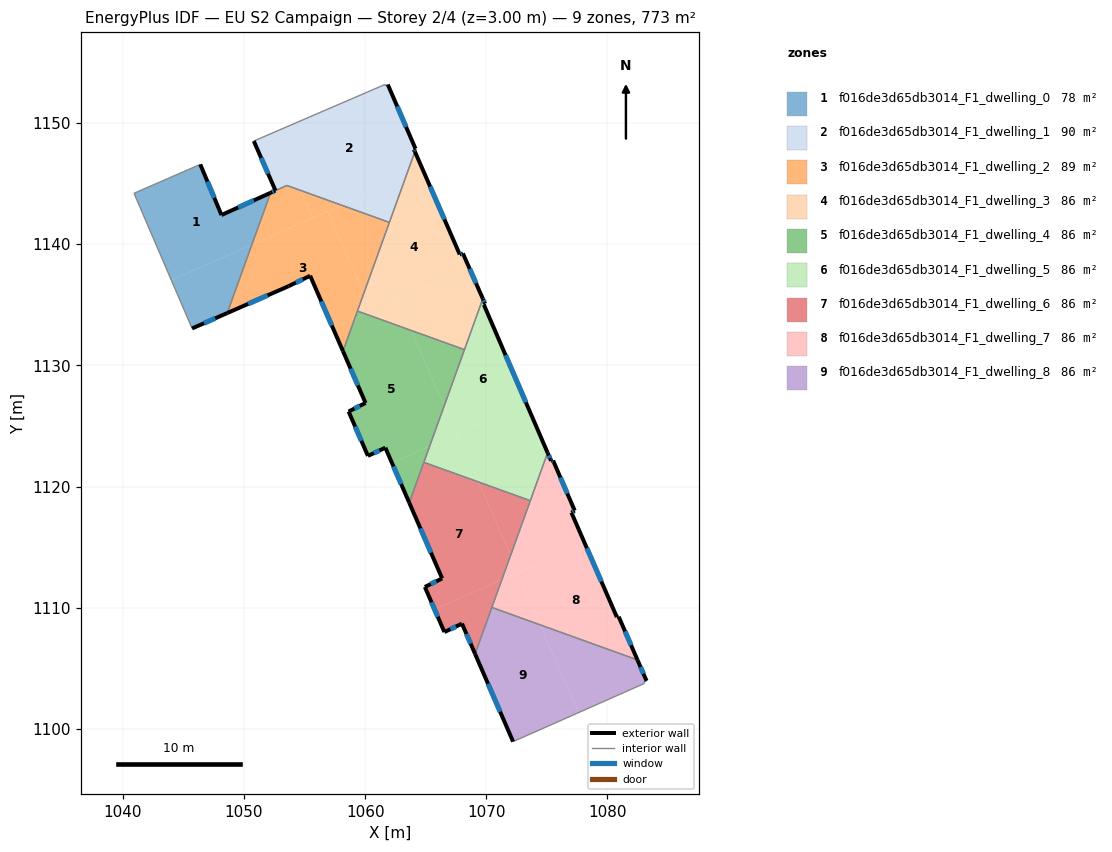
=== STOREY PLAN SPEC (per zone: floor XY polygon, exterior-wall plan segments, windows/doors) ===
zone 1: f016de3d65db3014_F1_dwelling_0  (78.3 m²)
  floor: (1052.20, 1144.24) (1050.65, 1139.95) (1044.01, 1137.02) (1040.93, 1144.20) (1046.40, 1146.58) (1048.15, 1142.40)
  floor: (1050.65, 1139.95) (1048.62, 1134.31) (1045.72, 1133.04) (1044.01, 1137.02)
  exterior wall: (1048.15, 1142.40) – (1046.40, 1146.58)  [4.5 m]
    window: (1047.55, 1143.82) – (1046.99, 1145.16)  [1.4 m²]
  exterior wall: (1052.20, 1144.24) – (1048.15, 1142.40)  [4.4 m]
    window: (1050.82, 1143.61) – (1049.52, 1143.03)  [1.4 m²]
  exterior wall: (1045.72, 1133.04) – (1048.62, 1134.31)  [3.2 m]
    window: (1046.71, 1133.47) – (1047.63, 1133.88)  [1.0 m²]
  interior walls: 3
zone 2: f016de3d65db3014_F1_dwelling_1  (90.2 m²)
  floor: (1061.87, 1153.17) (1064.16, 1147.87) (1064.03, 1147.82) (1064.11, 1147.64) (1063.35, 1145.55) (1058.06, 1143.21) (1054.70, 1144.42) (1052.57, 1149.27) (1061.64, 1153.18) (1061.62, 1153.08)
  floor: (1063.35, 1145.55) (1062.00, 1141.79) (1058.06, 1143.21)
  floor: (1052.57, 1149.27) (1054.70, 1144.42) (1053.54, 1144.84) (1052.60, 1144.42) (1050.81, 1148.51)
  exterior wall: (1050.81, 1148.51) – (1052.60, 1144.42)  [4.5 m]
    window: (1051.42, 1147.12) – (1051.99, 1145.81)  [1.4 m²]
  exterior wall: (1064.16, 1147.87) – (1061.87, 1153.17)  [5.8 m]
    window: (1063.38, 1149.68) – (1062.65, 1151.37)  [1.8 m²]
  exterior wall: (1064.03, 1147.82) – (1064.16, 1147.87)  [0.1 m]
  exterior wall: (1064.11, 1147.64) – (1064.03, 1147.82)  [0.2 m]
    window: (1064.08, 1147.70) – (1064.05, 1147.76)  [0.1 m²]
  interior walls: 6
zone 3: f016de3d65db3014_F1_dwelling_2  (89.1 m²)
  floor: (1056.90, 1142.70) (1059.89, 1135.93) (1059.15, 1133.88) (1057.34, 1133.08) (1055.46, 1137.39) (1053.68, 1136.53) (1048.62, 1134.31) (1050.65, 1139.95)
  floor: (1054.70, 1144.42) (1055.69, 1142.17) (1050.65, 1139.95) (1052.20, 1144.24) (1053.54, 1144.84)
  floor: (1059.15, 1133.88) (1058.17, 1131.17) (1057.34, 1133.08)
  floor: (1062.00, 1141.79) (1059.89, 1135.93) (1056.90, 1142.70) (1058.06, 1143.21)
  floor: (1058.06, 1143.21) (1055.69, 1142.17) (1054.70, 1144.42)
  exterior wall: (1055.46, 1137.39) – (1058.17, 1131.17)  [6.8 m]
    window: (1056.39, 1135.27) – (1057.25, 1133.29)  [2.1 m²]
  exterior wall: (1053.68, 1136.53) – (1055.46, 1137.39)  [2.0 m]
    window: (1054.29, 1136.82) – (1054.86, 1137.10)  [0.6 m²]
  exterior wall: (1048.62, 1134.31) – (1053.68, 1136.53)  [5.5 m]
    window: (1050.34, 1135.07) – (1051.96, 1135.78)  [1.7 m²]
  exterior wall: (1052.60, 1144.42) – (1052.20, 1144.24)  [0.4 m]
    window: (1052.46, 1144.36) – (1052.33, 1144.30)  [0.1 m²]
  interior walls: 5
zone 4: f016de3d65db3014_F1_dwelling_3  (85.9 m²)
  floor: (1064.75, 1146.16) (1067.81, 1139.15) (1068.07, 1139.23) (1068.59, 1138.04) (1060.52, 1134.48) (1059.89, 1135.93) (1063.35, 1145.55)
  floor: (1064.11, 1147.64) (1064.75, 1146.16) (1063.35, 1145.55)
  floor: (1062.67, 1135.43) (1063.79, 1132.88) (1060.00, 1134.25)
  floor: (1068.59, 1138.04) (1069.71, 1135.50) (1068.20, 1131.29) (1063.79, 1132.88) (1062.67, 1135.43)
  floor: (1059.89, 1135.93) (1060.52, 1134.48) (1060.00, 1134.25) (1059.36, 1134.48)
  exterior wall: (1067.81, 1139.15) – (1064.11, 1147.64)  [9.3 m]
    window: (1066.55, 1142.04) – (1065.37, 1144.75)  [2.8 m²]
  exterior wall: (1068.07, 1139.23) – (1067.81, 1139.15)  [0.3 m]
    window: (1067.98, 1139.20) – (1067.89, 1139.18)  [0.1 m²]
  exterior wall: (1069.71, 1135.50) – (1068.07, 1139.23)  [4.1 m]
    window: (1069.15, 1136.77) – (1068.63, 1137.96)  [1.2 m²]
  interior walls: 4
zone 5: f016de3d65db3014_F1_dwelling_4  (85.9 m²)
  floor: (1063.79, 1132.88) (1066.53, 1126.66) (1065.32, 1123.32) (1062.21, 1121.95) (1061.67, 1123.20) (1060.23, 1122.53) (1058.64, 1126.19) (1060.04, 1126.89) (1058.17, 1131.17) (1059.15, 1133.88) (1060.00, 1134.25)
  floor: (1065.32, 1123.32) (1063.64, 1118.66) (1062.21, 1121.95)
  floor: (1068.20, 1131.29) (1066.53, 1126.66) (1063.79, 1132.88)
  floor: (1060.00, 1134.25) (1059.15, 1133.88) (1059.36, 1134.48)
  exterior wall: (1060.23, 1122.53) – (1061.67, 1123.20)  [1.6 m]
    window: (1060.72, 1122.76) – (1061.18, 1122.97)  [0.5 m²]
  exterior wall: (1058.64, 1126.19) – (1060.23, 1122.53)  [4.0 m]
    window: (1059.18, 1124.94) – (1059.69, 1123.77)  [1.2 m²]
  exterior wall: (1060.04, 1126.89) – (1058.64, 1126.19)  [1.6 m]
    window: (1059.56, 1126.65) – (1059.11, 1126.43)  [0.5 m²]
  exterior wall: (1058.17, 1131.17) – (1060.04, 1126.89)  [4.7 m]
    window: (1058.81, 1129.72) – (1059.40, 1128.35)  [1.4 m²]
  exterior wall: (1061.67, 1123.20) – (1063.64, 1118.66)  [5.0 m]
    window: (1062.34, 1121.66) – (1062.97, 1120.20)  [1.5 m²]
  interior walls: 4
zone 6: f016de3d65db3014_F1_dwelling_5  (85.9 m²)
  floor: (1073.31, 1126.84) (1075.06, 1122.78) (1073.63, 1118.83) (1069.36, 1120.37) (1067.62, 1124.33)
  floor: (1069.90, 1135.08) (1069.80, 1135.00) (1073.31, 1126.84) (1067.57, 1124.31) (1066.53, 1126.66) (1069.71, 1135.50)
  floor: (1067.62, 1124.33) (1069.36, 1120.37) (1064.85, 1122.00) (1065.32, 1123.32)
  floor: (1066.53, 1126.66) (1067.57, 1124.31) (1065.32, 1123.32)
  exterior wall: (1069.80, 1135.00) – (1069.90, 1135.08)  [0.1 m]
  exterior wall: (1075.06, 1122.78) – (1069.80, 1135.00)  [13.3 m]
    window: (1073.27, 1126.94) – (1071.59, 1130.84)  [4.1 m²]
  exterior wall: (1069.90, 1135.08) – (1069.71, 1135.50)  [0.5 m]
    window: (1069.83, 1135.22) – (1069.78, 1135.36)  [0.1 m²]
  interior walls: 4
zone 7: f016de3d65db3014_F1_dwelling_6  (85.9 m²)
  floor: (1069.36, 1120.37) (1072.02, 1114.35) (1071.29, 1112.32) (1065.73, 1109.87) (1064.93, 1111.71) (1066.36, 1112.41) (1063.64, 1118.66) (1064.85, 1122.00)
  floor: (1071.29, 1112.32) (1069.07, 1106.18) (1067.99, 1108.68) (1066.54, 1107.99) (1065.73, 1109.87)
  floor: (1073.63, 1118.83) (1072.02, 1114.35) (1069.36, 1120.37)
  exterior wall: (1064.93, 1111.71) – (1066.54, 1107.99)  [4.1 m]
    window: (1065.48, 1110.44) – (1065.99, 1109.25)  [1.2 m²]
  exterior wall: (1066.36, 1112.41) – (1064.93, 1111.71)  [1.6 m]
    window: (1065.87, 1112.17) – (1065.41, 1111.95)  [0.5 m²]
  exterior wall: (1063.64, 1118.66) – (1066.36, 1112.41)  [6.8 m]
    window: (1064.57, 1116.53) – (1065.43, 1114.54)  [2.1 m²]
  exterior wall: (1067.99, 1108.68) – (1069.07, 1106.18)  [2.7 m]
    window: (1068.36, 1107.83) – (1068.71, 1107.03)  [0.8 m²]
  exterior wall: (1066.54, 1107.99) – (1067.99, 1108.68)  [1.6 m]
    window: (1067.04, 1108.22) – (1067.50, 1108.45)  [0.5 m²]
  interior walls: 4
zone 8: f016de3d65db3014_F1_dwelling_7  (85.9 m²)
  floor: (1078.12, 1115.33) (1080.78, 1109.22) (1080.93, 1109.25) (1082.47, 1105.69) (1074.42, 1108.59) (1072.54, 1112.87)
  floor: (1075.51, 1122.15) (1077.29, 1118.01) (1077.02, 1117.85) (1078.12, 1115.33) (1072.65, 1112.92) (1072.02, 1114.35) (1075.06, 1122.78) (1075.35, 1122.12)
  floor: (1072.02, 1114.35) (1072.65, 1112.92) (1071.29, 1112.32)
  floor: (1072.54, 1112.87) (1074.42, 1108.59) (1070.46, 1110.02) (1071.29, 1112.32)
  exterior wall: (1075.35, 1122.12) – (1075.06, 1122.78)  [0.7 m]
    window: (1075.25, 1122.34) – (1075.16, 1122.56)  [0.2 m²]
  exterior wall: (1075.51, 1122.15) – (1075.35, 1122.12)  [0.2 m]
    window: (1075.45, 1122.14) – (1075.40, 1122.13)  [0.1 m²]
  exterior wall: (1077.29, 1118.01) – (1075.51, 1122.15)  [4.5 m]
    window: (1076.69, 1119.42) – (1076.12, 1120.74)  [1.4 m²]
  exterior wall: (1077.02, 1117.85) – (1077.29, 1118.01)  [0.3 m]
    window: (1077.11, 1117.90) – (1077.20, 1117.96)  [0.1 m²]
  exterior wall: (1080.78, 1109.22) – (1077.02, 1117.85)  [9.4 m]
    window: (1079.50, 1112.15) – (1078.30, 1114.91)  [2.9 m²]
  exterior wall: (1080.93, 1109.25) – (1080.78, 1109.22)  [0.2 m]
  exterior wall: (1082.47, 1105.69) – (1080.93, 1109.25)  [3.9 m]
    window: (1081.95, 1106.90) – (1081.45, 1108.04)  [1.2 m²]
  interior walls: 3
zone 9: f016de3d65db3014_F1_dwelling_8  (85.9 m²)
  floor: (1074.42, 1108.59) (1077.62, 1101.34) (1072.21, 1098.95) (1069.07, 1106.18) (1070.46, 1110.02)
  floor: (1082.47, 1105.69) (1083.22, 1103.96) (1082.99, 1103.83) (1083.04, 1103.75) (1077.62, 1101.34) (1074.42, 1108.59)
  exterior wall: (1069.07, 1106.18) – (1072.21, 1098.95)  [7.9 m]
    window: (1070.14, 1103.72) – (1071.14, 1101.41)  [2.4 m²]
  exterior wall: (1083.22, 1103.96) – (1082.47, 1105.69)  [1.9 m]
    window: (1082.97, 1104.55) – (1082.73, 1105.10)  [0.6 m²]
  interior walls: 5

=== DERIVED (storey summary) ===
Building: EU S2 Campaign
Storey: 2 of 4  (floor level z = 3.00 m)
Storey gross floor area: 772.8 m²
Zones on this storey: 9
  - f016de3d65db3014_F1_dwelling_0: floor 78.3 m²; exterior wall 12.1 m (36.4 m²); 3 window(s) 3.7 m²; WWR 10.2%
  - f016de3d65db3014_F1_dwelling_1: floor 90.2 m²; exterior wall 10.6 m (31.7 m²); 3 window(s) 3.2 m²; WWR 10.1%
  - f016de3d65db3014_F1_dwelling_2: floor 89.1 m²; exterior wall 14.7 m (44.2 m²); 4 window(s) 4.5 m²; WWR 10.2%
  - f016de3d65db3014_F1_dwelling_3: floor 85.9 m²; exterior wall 13.6 m (40.8 m²); 3 window(s) 4.2 m²; WWR 10.2%
  - f016de3d65db3014_F1_dwelling_4: floor 85.9 m²; exterior wall 16.8 m (50.3 m²); 5 window(s) 5.1 m²; WWR 10.2%
  - f016de3d65db3014_F1_dwelling_5: floor 85.9 m²; exterior wall 13.9 m (41.6 m²); 2 window(s) 4.2 m²; WWR 10.1%
  - f016de3d65db3014_F1_dwelling_6: floor 85.9 m²; exterior wall 16.8 m (50.4 m²); 5 window(s) 5.1 m²; WWR 10.2%
  - f016de3d65db3014_F1_dwelling_7: floor 85.9 m²; exterior wall 19.2 m (57.5 m²); 6 window(s) 5.8 m²; WWR 10.1%
  - f016de3d65db3014_F1_dwelling_8: floor 85.9 m²; exterior wall 9.8 m (29.3 m²); 2 window(s) 3.0 m²; WWR 10.2%
Zone adjacency (shared interzone walls):
  - f016de3d65db3014_F1_dwelling_0 ↔ f016de3d65db3014_F1_dwelling_2
  - f016de3d65db3014_F1_dwelling_1 ↔ f016de3d65db3014_F1_dwelling_2
  - f016de3d65db3014_F1_dwelling_1 ↔ f016de3d65db3014_F1_dwelling_3
  - f016de3d65db3014_F1_dwelling_2 ↔ f016de3d65db3014_F1_dwelling_3
  - f016de3d65db3014_F1_dwelling_2 ↔ f016de3d65db3014_F1_dwelling_4
  - f016de3d65db3014_F1_dwelling_3 ↔ f016de3d65db3014_F1_dwelling_4
  - f016de3d65db3014_F1_dwelling_3 ↔ f016de3d65db3014_F1_dwelling_5
  - f016de3d65db3014_F1_dwelling_4 ↔ f016de3d65db3014_F1_dwelling_5
  - f016de3d65db3014_F1_dwelling_4 ↔ f016de3d65db3014_F1_dwelling_6
  - f016de3d65db3014_F1_dwelling_5 ↔ f016de3d65db3014_F1_dwelling_6
  - f016de3d65db3014_F1_dwelling_5 ↔ f016de3d65db3014_F1_dwelling_7
  - f016de3d65db3014_F1_dwelling_6 ↔ f016de3d65db3014_F1_dwelling_7
  - f016de3d65db3014_F1_dwelling_6 ↔ f016de3d65db3014_F1_dwelling_8
  - f016de3d65db3014_F1_dwelling_7 ↔ f016de3d65db3014_F1_dwelling_8